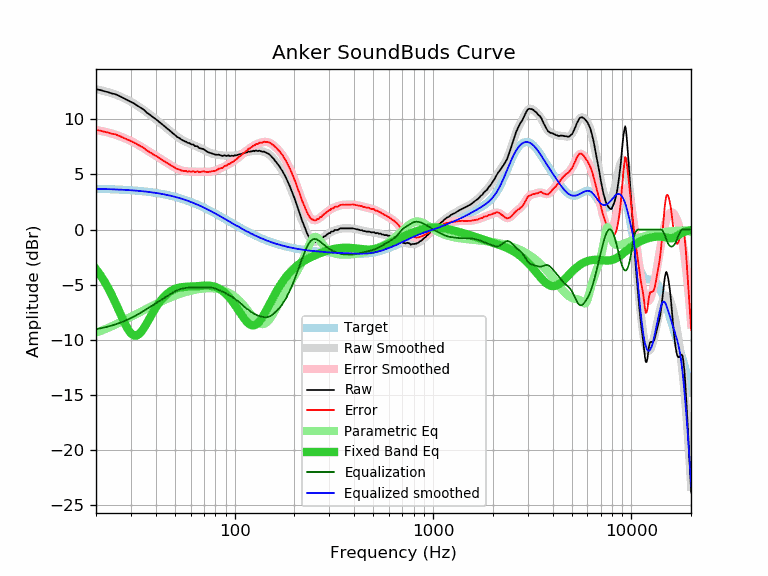

Data behind this chart, as committed beside it:
frequency, raw, error, smoothed, error_smoothed, equalization, parametric_eq, equalized_raw, equalized_smoothed, target
20, 12.73, 9.03, 12.73, 9.04, -9.04, -3.59, 3.69, 3.70, 3.70
21, 12.67, 8.98, 12.66, 8.97, -8.97, -4.11, 3.70, 3.69, 3.69
22, 12.56, 8.88, 12.57, 8.89, -8.89, -4.67, 3.67, 3.68, 3.68
23, 12.47, 8.80, 12.48, 8.81, -8.81, -5.28, 3.66, 3.67, 3.67
24, 12.36, 8.70, 12.37, 8.72, -8.72, -5.93, 3.65, 3.66, 3.66
25, 12.29, 8.65, 12.26, 8.62, -8.62, -6.61, 3.67, 3.65, 3.65
26, 12.16, 8.53, 12.14, 8.51, -8.51, -7.29, 3.65, 3.63, 3.63
27, 12.01, 8.39, 12.02, 8.40, -8.40, -7.96, 3.61, 3.62, 3.62
28, 11.87, 8.27, 11.88, 8.28, -8.28, -8.56, 3.59, 3.60, 3.60
29, 11.73, 8.15, 11.75, 8.16, -8.16, -9.07, 3.57, 3.59, 3.59
30, 11.60, 8.03, 11.60, 8.03, -8.03, -9.43, 3.57, 3.57, 3.57
31, 11.46, 7.91, 11.45, 7.90, -7.90, -9.61, 3.56, 3.55, 3.55
32, 11.30, 7.77, 11.30, 7.77, -7.77, -9.63, 3.53, 3.53, 3.53
33, 11.15, 7.64, 11.14, 7.64, -7.64, -9.49, 3.52, 3.51, 3.51
34, 11.00, 7.51, 10.98, 7.50, -7.50, -9.23, 3.50, 3.49, 3.49
35, 10.85, 7.39, 10.82, 7.36, -7.36, -8.90, 3.49, 3.46, 3.46
36, 10.62, 7.18, 10.66, 7.22, -7.22, -8.53, 3.40, 3.44, 3.44
37, 10.48, 7.07, 10.49, 7.08, -7.08, -8.15, 3.40, 3.41, 3.41
38, 10.32, 6.94, 10.33, 6.95, -6.95, -7.78, 3.37, 3.39, 3.39
39, 10.16, 6.80, 10.17, 6.82, -6.82, -7.43, 3.34, 3.36, 3.36
40, 10.03, 6.70, 10.02, 6.69, -6.69, -7.10, 3.34, 3.33, 3.33
41, 9.87, 6.57, 9.87, 6.57, -6.57, -6.81, 3.30, 3.30, 3.30
42, 9.72, 6.45, 9.72, 6.45, -6.45, -6.55, 3.27, 3.27, 3.27
43, 9.57, 6.34, 9.57, 6.33, -6.33, -6.31, 3.24, 3.23, 3.23
44, 9.42, 6.22, 9.42, 6.22, -6.22, -6.11, 3.20, 3.20, 3.20
45, 9.28, 6.12, 9.27, 6.11, -6.11, -5.93, 3.17, 3.16, 3.16
46, 9.13, 6.00, 9.13, 6.00, -6.00, -5.78, 3.13, 3.13, 3.13
47, 9.00, 5.91, 8.99, 5.90, -5.90, -5.66, 3.10, 3.09, 3.09
48, 8.85, 5.80, 8.85, 5.80, -5.80, -5.55, 3.05, 3.05, 3.05
49, 8.71, 5.70, 8.71, 5.70, -5.70, -5.46, 3.01, 3.01, 3.01
50, 8.59, 5.62, 8.59, 5.62, -5.62, -5.39, 2.97, 2.97, 2.97
51, 8.44, 5.51, 8.47, 5.54, -5.54, -5.33, 2.90, 2.93, 2.93
52, 8.35, 5.46, 8.36, 5.47, -5.47, -5.29, 2.88, 2.89, 2.89
53, 8.27, 5.43, 8.26, 5.42, -5.42, -5.26, 2.85, 2.84, 2.84
54, 8.15, 5.35, 8.17, 5.37, -5.37, -5.23, 2.78, 2.80, 2.80
55, 8.09, 5.34, 8.09, 5.34, -5.34, -5.22, 2.75, 2.75, 2.75
56, 8.01, 5.30, 8.02, 5.31, -5.31, -5.20, 2.70, 2.71, 2.71
57, 7.97, 5.31, 7.95, 5.29, -5.29, -5.19, 2.68, 2.66, 2.66
58, 7.86, 5.25, 7.89, 5.28, -5.28, -5.19, 2.58, 2.61, 2.61
59, 7.86, 5.30, 7.83, 5.27, -5.27, -5.18, 2.59, 2.56, 2.56
60, 7.77, 5.26, 7.78, 5.27, -5.27, -5.18, 2.51, 2.51, 2.51
61, 7.72, 5.26, 7.73, 5.26, -5.26, -5.17, 2.46, 2.46, 2.46
62, 7.72, 5.31, 7.67, 5.26, -5.26, -5.16, 2.46, 2.41, 2.41
63, 7.58, 5.22, 7.62, 5.26, -5.26, -5.16, 2.33, 2.36, 2.36
64, 7.57, 5.26, 7.56, 5.25, -5.25, -5.15, 2.32, 2.31, 2.31
65, 7.55, 5.29, 7.51, 5.25, -5.25, -5.14, 2.30, 2.26, 2.26
66, 7.41, 5.21, 7.46, 5.25, -5.25, -5.13, 2.16, 2.21, 2.21
67, 7.37, 5.22, 7.40, 5.25, -5.25, -5.12, 2.12, 2.15, 2.15
68, 7.35, 5.25, 7.35, 5.25, -5.25, -5.11, 2.10, 2.10, 2.10
69, 7.32, 5.27, 7.29, 5.25, -5.25, -5.10, 2.07, 2.05, 2.05
70, 7.29, 5.30, 7.24, 5.25, -5.25, -5.09, 2.05, 1.99, 1.99
71, 7.18, 5.24, 7.18, 5.24, -5.24, -5.09, 1.94, 1.94, 1.94
72, 7.12, 5.24, 7.13, 5.24, -5.24, -5.09, 1.88, 1.88, 1.88
73, 7.04, 5.21, 7.07, 5.24, -5.24, -5.09, 1.80, 1.83, 1.83
74, 7.01, 5.24, 7.02, 5.25, -5.25, -5.09, 1.77, 1.78, 1.78
75, 6.97, 5.25, 6.97, 5.25, -5.25, -5.10, 1.72, 1.72, 1.72
76, 6.94, 5.27, 6.93, 5.27, -5.27, -5.11, 1.68, 1.67, 1.67
77, 6.90, 5.29, 6.90, 5.28, -5.28, -5.13, 1.62, 1.61, 1.61
78, 6.87, 5.31, 6.87, 5.31, -5.31, -5.15, 1.56, 1.56, 1.56
79, 6.83, 5.33, 6.84, 5.34, -5.34, -5.18, 1.50, 1.50, 1.50
... 553 more rows
